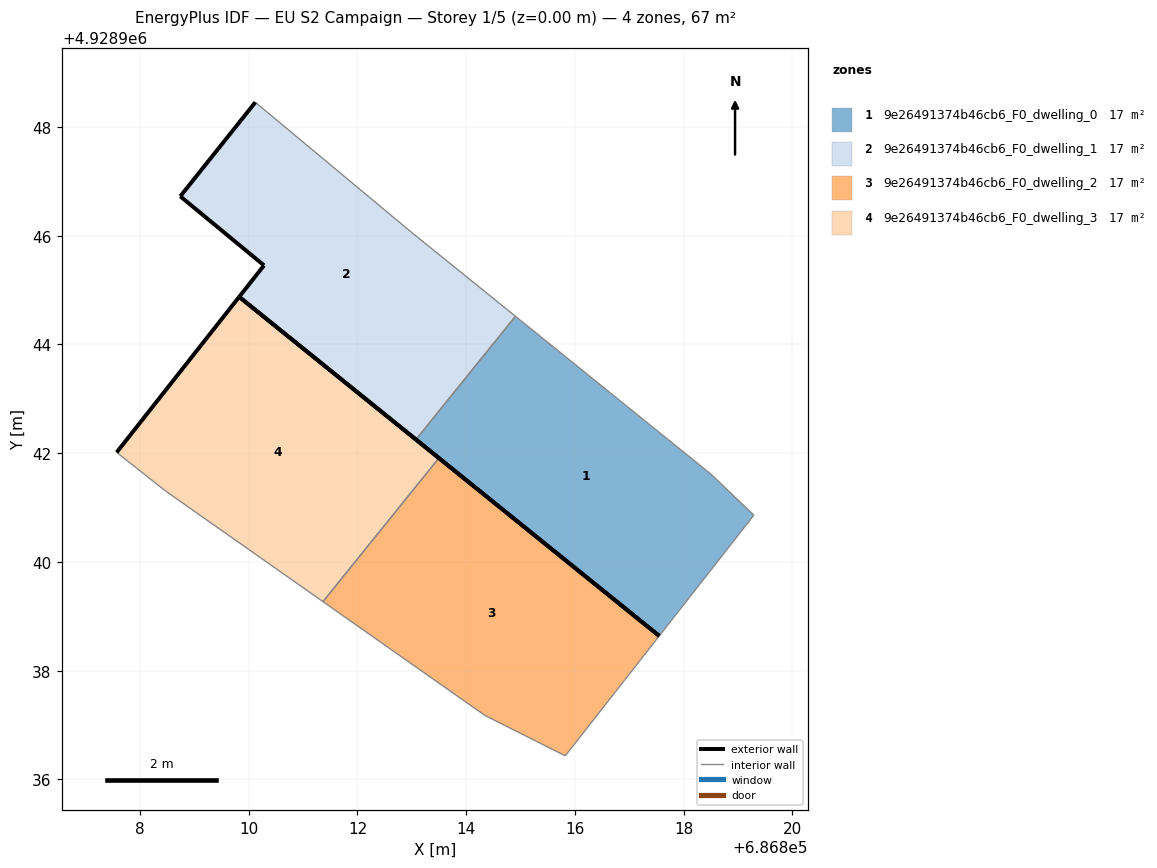
=== STOREY PLAN SPEC (per zone: floor XY polygon, exterior-wall plan segments, windows/doors) ===
zone 1: 9e26491374b46cb6_F0_dwelling_0  (16.6 m²)
  floor: (686817.55, 4928938.64) (686819.29, 4928940.86) (686818.50, 4928941.61) (686814.91, 4928944.52) (686813.07, 4928942.25)
  exterior wall: (686817.55, 4928938.64) – (686813.07, 4928942.25)  [5.8 m]
  interior walls: 4
zone 2: 9e26491374b46cb6_F0_dwelling_1  (16.6 m²)
  floor: (686813.07, 4928942.25) (686814.91, 4928944.52) (686812.99, 4928946.06) (686810.12, 4928948.45) (686808.74, 4928946.72) (686810.28, 4928945.45) (686809.82, 4928944.88)
  exterior wall: (686813.07, 4928942.25) – (686809.82, 4928944.88)  [4.2 m]
  exterior wall: (686809.82, 4928944.88) – (686810.28, 4928945.45)  [0.7 m]
  exterior wall: (686810.28, 4928945.45) – (686808.74, 4928946.72)  [2.0 m]
  exterior wall: (686808.74, 4928946.72) – (686810.12, 4928948.45)  [2.2 m]
  interior walls: 3
zone 3: 9e26491374b46cb6_F0_dwelling_2  (16.6 m²)
  floor: (686815.82, 4928936.43) (686817.55, 4928938.64) (686813.50, 4928941.91) (686811.36, 4928939.27) (686814.34, 4928937.18)
  exterior wall: (686813.50, 4928941.91) – (686817.55, 4928938.64)  [5.2 m]
  interior walls: 4
zone 4: 9e26491374b46cb6_F0_dwelling_3  (16.6 m²)
  floor: (686811.36, 4928939.27) (686813.50, 4928941.91) (686809.82, 4928944.88) (686807.57, 4928942.01) (686808.47, 4928941.30)
  exterior wall: (686807.57, 4928942.01) – (686809.82, 4928944.88)  [3.6 m]
  exterior wall: (686809.82, 4928944.88) – (686813.50, 4928941.91)  [4.7 m]
  interior walls: 3

=== DERIVED (storey summary) ===
Building: EU S2 Campaign
Storey: 1 of 5  (floor level z = 0.00 m)
Storey gross floor area: 66.6 m²
Zones on this storey: 4
  - 9e26491374b46cb6_F0_dwelling_0: floor 16.6 m²; exterior wall 5.8 m (17.3 m²); WWR 0.0%
  - 9e26491374b46cb6_F0_dwelling_1: floor 16.6 m²; exterior wall 9.1 m (27.4 m²); WWR 0.0%
  - 9e26491374b46cb6_F0_dwelling_2: floor 16.6 m²; exterior wall 5.2 m (15.6 m²); WWR 0.0%
  - 9e26491374b46cb6_F0_dwelling_3: floor 16.6 m²; exterior wall 8.4 m (25.1 m²); WWR 0.0%
Zone adjacency (shared interzone walls):
  - 9e26491374b46cb6_F0_dwelling_0 ↔ 9e26491374b46cb6_F0_dwelling_1
  - 9e26491374b46cb6_F0_dwelling_2 ↔ 9e26491374b46cb6_F0_dwelling_3